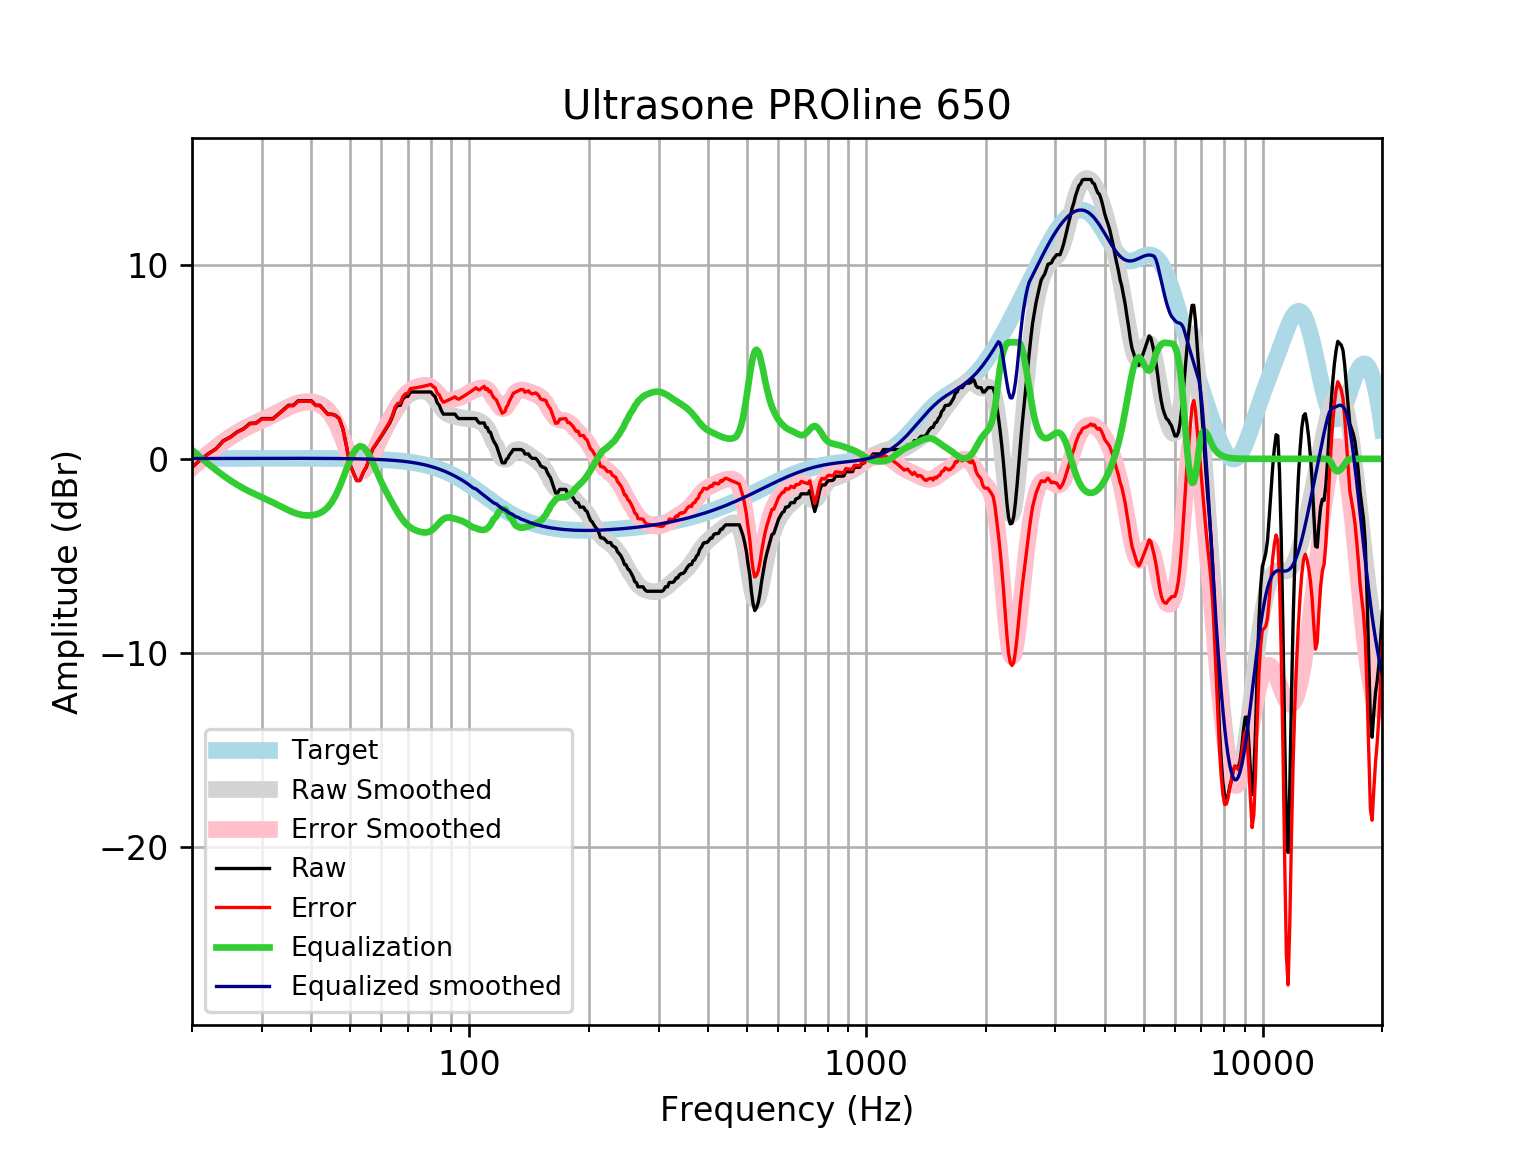

The table this chart was drawn from, first rows:
frequency, raw, error, smoothed, error_smoothed, equalization, equalized_raw, equalized_smoothed, target
20, -0.4332, -0.4496, -0.4408, -0.4573, 0.4573, 0.0241, 0.01646, 0.01648
21, -0.04498, -0.06262, -0.06324, -0.08089, 0.08089, 0.03591, 0.01765, 0.01765
22, 0.2681, 0.2493, 0.2835, 0.2647, -0.2647, 0.003356, 0.01877, 0.01876
23, 0.5267, 0.5069, 0.5995, 0.5796, -0.5796, -0.05291, 0.01984, 0.01983
24, 0.9344, 0.9135, 0.8847, 0.8638, -0.8638, 0.07055, 0.02085, 0.02084
25, 1.127, 1.105, 1.137, 1.115, -1.115, 0.01111, 0.02181, 0.02179
26, 1.39, 1.368, 1.359, 1.336, -1.336, 0.05438, 0.02271, 0.02269
27, 1.557, 1.534, 1.551, 1.527, -1.527, 0.03006, 0.02355, 0.02353
28, 1.831, 1.807, 1.718, 1.694, -1.694, 0.1371, 0.02433, 0.02431
29, 1.846, 1.821, 1.867, 1.842, -1.842, 0.003701, 0.02504, 0.02502
30, 2.074, 2.048, 2.006, 1.98, -1.98, 0.09411, 0.02567, 0.02566
31, 2.074, 2.048, 2.14, 2.113, -2.113, -0.03951, 0.02623, 0.02622
32, 2.074, 2.047, 2.275, 2.248, -2.248, -0.174, 0.02668, 0.02668
33, 2.302, 2.275, 2.411, 2.384, -2.384, -0.08233, 0.02704, 0.02704
34, 2.53, 2.503, 2.546, 2.519, -2.519, 0.01086, 0.02728, 0.02728
35, 2.758, 2.73, 2.673, 2.645, -2.645, 0.1125, 0.0274, 0.0274
36, 2.758, 2.73, 2.782, 2.754, -2.754, 0.003298, 0.02739, 0.02739
37, 2.986, 2.958, 2.866, 2.839, -2.839, 0.1468, 0.02723, 0.02723
38, 2.986, 2.959, 2.92, 2.893, -2.893, 0.09229, 0.02691, 0.02692
39, 2.986, 2.959, 2.943, 2.916, -2.916, 0.06944, 0.02643, 0.02644
40, 2.986, 2.96, 2.933, 2.908, -2.908, 0.07807, 0.02578, 0.02579
41, 2.761, 2.736, 2.892, 2.867, -2.867, -0.1063, 0.02495, 0.02496
42, 2.758, 2.734, 2.814, 2.79, -2.79, -0.03272, 0.02393, 0.02393
43, 2.53, 2.507, 2.691, 2.668, -2.668, -0.1386, 0.02272, 0.02272
44, 2.302, 2.281, 2.509, 2.487, -2.487, -0.1854, 0.0213, 0.0213
45, 2.302, 2.282, 2.253, 2.233, -2.233, 0.06897, 0.01968, 0.01967
46, 2.238, 2.221, 1.915, 1.897, -1.897, 0.341, 0.01785, 0.01783
47, 2.074, 2.058, 1.501, 1.485, -1.485, 0.5889, 0.01579, 0.01577
48, 1.551, 1.538, 1.03, 1.017, -1.017, 0.5345, 0.0135, 0.01347
49, 0.6715, 0.6606, 0.5416, 0.5306, -0.5306, 0.1408, 0.01097, 0.01094
50, -0.2783, -0.2865, 0.08305, 0.07487, -0.07487, -0.3532, 0.008186, 0.008144
51, -0.7062, -0.7112, -0.2945, -0.2997, 0.2997, -0.4065, 0.005126, 0.00508
52, -1.117, -1.119, -0.5492, -0.551, 0.551, -0.5659, 0.001774, 0.001724
53, -1.117, -1.115, -0.6568, -0.6549, 0.6549, -0.462, -0.001894, -0.001946
54, -0.7066, -0.7006, -0.6152, -0.6093, 0.6093, -0.09732, -0.005905, -0.005958
55, -0.4332, -0.4228, -0.4435, -0.4332, 0.4332, 2.385876204474835e-05, -0.01029, -0.01034
56, 0.02297, 0.03811, -0.1755, -0.1604, 0.1604, 0.1834, -0.01508, -0.01514
57, 0.4785, 0.4989, 0.1492, 0.1695, -0.1695, 0.3091, -0.02033, -0.02038
58, 0.7065, 0.7326, 0.4942, 0.5203, -0.5203, 0.1862, -0.02607, -0.02611
59, 0.9344, 0.9668, 0.833, 0.8653, -0.8653, 0.06904, -0.03234, -0.03238
60, 1.156, 1.195, 1.151, 1.19, -1.19, -0.03461, -0.03921, -0.03925
61, 1.39, 1.437, 1.445, 1.491, -1.491, -0.1011, -0.04672, -0.04675
62, 1.618, 1.673, 1.717, 1.772, -1.772, -0.1535, -0.05494, -0.05496
63, 1.846, 1.91, 1.973, 2.036, -2.036, -0.1904, -0.06392, -0.06393
64, 2.171, 2.245, 2.216, 2.29, -2.29, -0.1185, -0.07372, -0.07373
65, 2.579, 2.664, 2.447, 2.531, -2.531, 0.04795, -0.0844, -0.08441
66, 2.758, 2.854, 2.662, 2.758, -2.758, -0.0007007, -0.09604, -0.09603
67, 2.758, 2.866, 2.857, 2.966, -2.966, -0.2083, -0.1087, -0.1087
68, 3.083, 3.206, 3.026, 3.149, -3.149, -0.06547, -0.1224, -0.1224
69, 3.214, 3.351, 3.166, 3.304, -3.304, -0.08998, -0.1372, -0.1372
70, 3.214, 3.367, 3.276, 3.429, -3.429, -0.2159, -0.1533, -0.1533
71, 3.441, 3.612, 3.358, 3.529, -3.529, -0.08712, -0.1706, -0.1706
72, 3.441, 3.631, 3.416, 3.605, -3.605, -0.1639, -0.1892, -0.1892
73, 3.441, 3.651, 3.456, 3.665, -3.665, -0.2234, -0.2092, -0.2092
74, 3.441, 3.672, 3.481, 3.712, -3.712, -0.2704, -0.2306, -0.2305
75, 3.441, 3.695, 3.496, 3.749, -3.749, -0.3075, -0.2535, -0.2534
76, 3.441, 3.719, 3.498, 3.776, -3.776, -0.3348, -0.2778, -0.2778
77, 3.441, 3.745, 3.487, 3.791, -3.791, -0.3492, -0.3037, -0.3037
78, 3.441, 3.773, 3.456, 3.787, -3.787, -0.3457, -0.3312, -0.3312
79, 3.441, 3.802, 3.4, 3.76, -3.76, -0.3188, -0.3604, -0.3603
... 553 more rows
